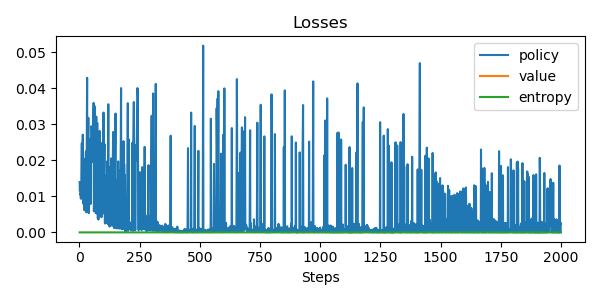

Source data for this figure (header and first rows):
update, policy_loss, value_loss, entropy, steps
0, 0.01396, nan, 0.0, 1
1, 0.0115, nan, 0.0, 2
2, 0.01309, nan, 0.0, 3
3, 0.0104, nan, 0.0, 4
4, 0.01074, nan, 0.0, 5
5, 0.00932, nan, 0.0, 6
6, 0.01315, nan, 0.0, 8
7, 0.0247, nan, 0.0, 10
8, 0.009597, nan, 0.0, 11
9, 0.02711, nan, 0.0, 14
10, 0.008013, nan, 0.0, 15
11, 0.01007, nan, 0.0, 16
12, 0.01129, nan, 0.0, 17
13, 0.009499, nan, 0.0, 18
14, 0.008169, nan, 0.0, 19
15, 0.02031, nan, 0.0, 20
16, 0.00612, nan, 0.0, 21
17, 0.008764, nan, 0.0, 22
18, 0.02246, nan, 0.0, 27
19, 0.008682, nan, 0.0, 28
20, 0.005551, nan, 0.0, 29
21, 0.04287, nan, 0.0, 32
22, 0.007545, nan, 0.0, 33
23, 0.007396, nan, 0.0, 34
24, 0.03178, nan, 0.0, 37
25, 0.007534, nan, 0.0, 38
26, 0.005335, nan, 0.0, 39
27, 0.0235, nan, 0.0, 43
28, 0.02592, nan, 0.0, 45
29, 0.007849, nan, 0.0, 46
30, 0.02944, nan, 0.0, 49
31, 0.02897, nan, 0.0, 52
32, 0.01954, nan, 0.0, 55
33, 0.03591, nan, 0.0, 59
34, 0.005894, nan, 0.0, 60
35, 0.007244, nan, 0.0, 61
36, 0.03492, nan, 0.0, 64
37, 0.006962, nan, 0.0, 65
38, 0.00735, nan, 0.0, 66
39, 0.007556, nan, 0.0, 67
40, 0.005373, nan, 0.0, 68
41, 0.03212, nan, 0.0, 70
42, 0.005361, nan, 0.0, 71
43, 0.005233, nan, 0.0, 72
44, 0.03034, nan, 0.0, 74
45, 0.0185, nan, 0.0, 75
46, 0.003944, nan, 0.0, 76
47, 0.004184, nan, 0.0, 77
48, 0.004476, nan, 0.0, 78
49, 0.003563, nan, 0.0, 79
50, 0.0137, nan, 0.0, 81
51, 0.004571, nan, 0.0, 82
52, 0.02813, nan, 0.0, 84
53, 0.005096, nan, 0.0, 85
54, 0.01328, nan, 0.0, 87
55, 0.01851, nan, 0.0, 89
56, 0.0187, nan, 0.0, 90
57, 0.004178, nan, 0.0, 91
58, 0.004328, nan, 0.0, 92
59, 0.00675, nan, 0.0, 93
... 1,842 more rows
